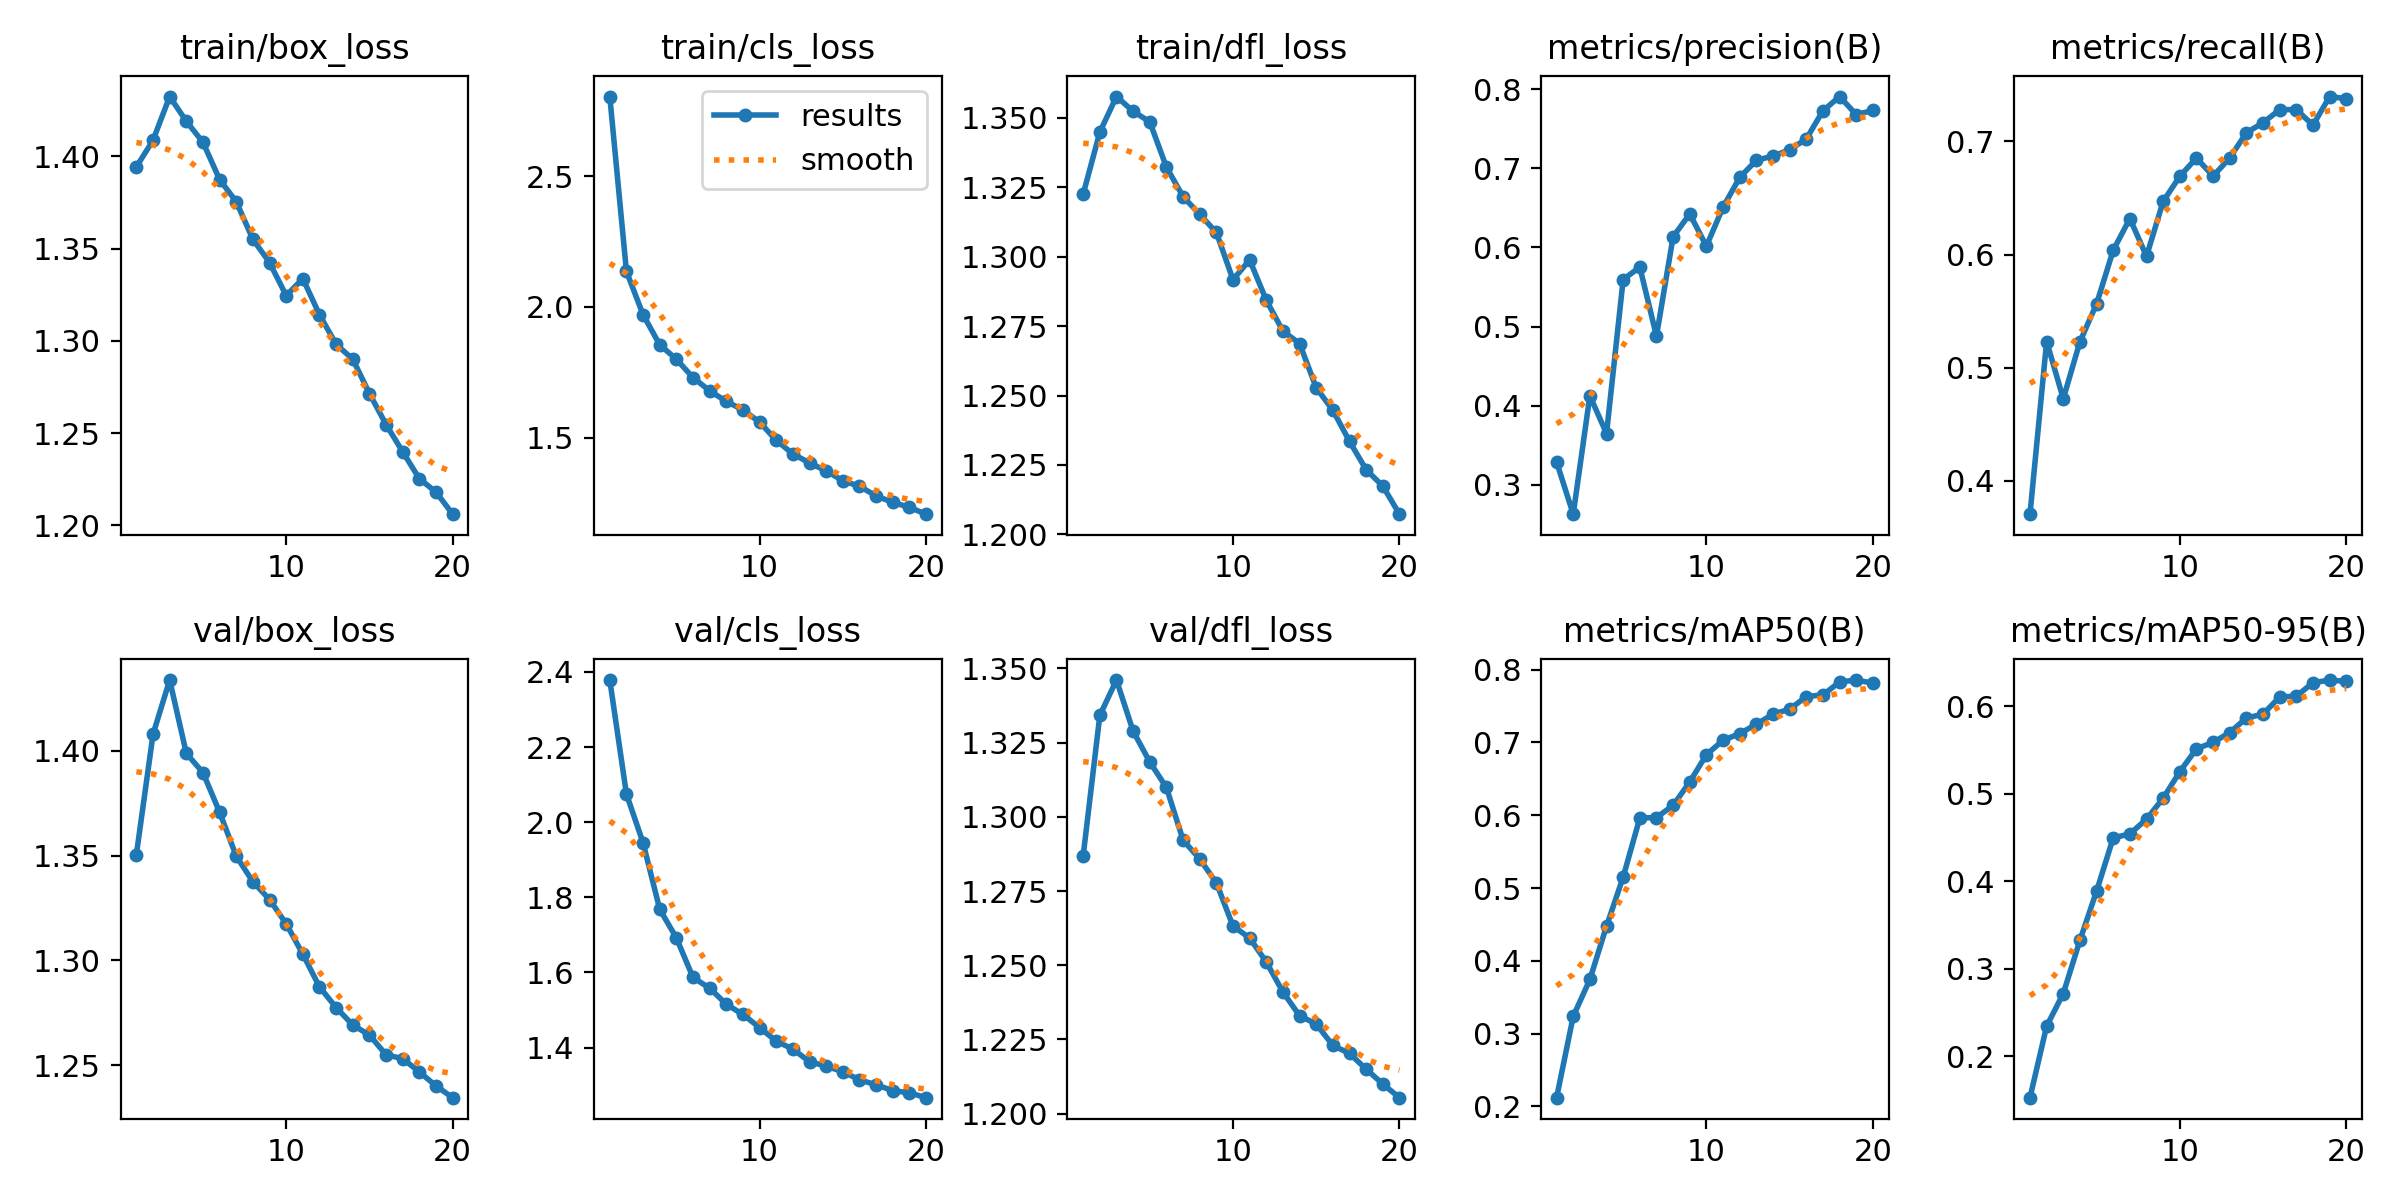

Data behind this chart, as committed beside it:
epoch, train/box_loss, train/cls_loss, train/dfl_loss, metrics/precision(B), metrics/recall(B), metrics/mAP50(B), metrics/mAP50-95(B), val/box_loss, val/cls_loss, val/dfl_loss, lr/pg0, lr/pg1, lr/pg2
1, 1.394, 2.805, 1.323, 0.3285, 0.3706, 0.212, 0.1527, 1.351, 2.378, 1.287, 0.0001076, 0.0001076, 0.0001076
2, 1.409, 2.136, 1.345, 0.2626, 0.5232, 0.3237, 0.2344, 1.408, 2.075, 1.334, 0.0002046, 0.0002046, 0.0002046
3, 1.433, 1.97, 1.358, 0.4124, 0.4726, 0.3744, 0.2717, 1.434, 1.945, 1.346, 0.0002909, 0.0002909, 0.0002909
4, 1.419, 1.855, 1.352, 0.3646, 0.523, 0.4476, 0.3326, 1.399, 1.768, 1.329, 0.000275, 0.000275, 0.000275
5, 1.408, 1.8, 1.349, 0.5595, 0.5564, 0.5151, 0.3887, 1.39, 1.692, 1.319, 0.000275, 0.000275, 0.000275
6, 1.387, 1.73, 1.332, 0.5752, 0.6038, 0.5963, 0.4497, 1.371, 1.587, 1.31, 0.000259, 0.000259, 0.000259
7, 1.375, 1.679, 1.322, 0.4879, 0.6319, 0.5969, 0.4542, 1.35, 1.558, 1.292, 0.0002431, 0.0002431, 0.0002431
8, 1.355, 1.639, 1.315, 0.6135, 0.5985, 0.6135, 0.4711, 1.337, 1.515, 1.286, 0.0002271, 0.0002271, 0.0002271
9, 1.343, 1.606, 1.309, 0.6424, 0.647, 0.6458, 0.4951, 1.329, 1.488, 1.278, 0.0002111, 0.0002111, 0.0002111
10, 1.325, 1.56, 1.292, 0.6016, 0.6692, 0.6833, 0.5253, 1.317, 1.453, 1.263, 0.0001951, 0.0001951, 0.0001951
11, 1.334, 1.49, 1.299, 0.651, 0.6854, 0.7029, 0.5516, 1.303, 1.417, 1.259, 0.0001791, 0.0001791, 0.0001791
12, 1.314, 1.438, 1.284, 0.6886, 0.6693, 0.7121, 0.5588, 1.287, 1.396, 1.251, 0.0001631, 0.0001631, 0.0001631
13, 1.298, 1.403, 1.273, 0.7102, 0.6854, 0.7251, 0.5702, 1.277, 1.362, 1.241, 0.0001471, 0.0001471, 0.0001471
14, 1.29, 1.373, 1.269, 0.7157, 0.7076, 0.7389, 0.5867, 1.269, 1.351, 1.233, 0.0001311, 0.0001311, 0.0001311
15, 1.272, 1.335, 1.253, 0.7236, 0.7165, 0.7457, 0.5912, 1.264, 1.336, 1.23, 0.0001151, 0.0001151, 0.0001151
16, 1.255, 1.314, 1.245, 0.7373, 0.728, 0.7631, 0.6108, 1.255, 1.314, 1.223, 9.9161e-05, 9.9161e-05, 9.9161e-05
17, 1.24, 1.277, 1.234, 0.7728, 0.7281, 0.7653, 0.6117, 1.253, 1.301, 1.22, 8.3173e-05, 8.3173e-05, 8.3173e-05
18, 1.225, 1.252, 1.223, 0.7909, 0.7143, 0.7832, 0.627, 1.247, 1.286, 1.215, 6.7184e-05, 6.7184e-05, 6.7184e-05
19, 1.218, 1.234, 1.217, 0.7682, 0.7396, 0.7858, 0.6301, 1.24, 1.28, 1.21, 5.1196e-05, 5.1196e-05, 5.1196e-05
20, 1.206, 1.207, 1.207, 0.7733, 0.7378, 0.7815, 0.6286, 1.234, 1.267, 1.205, 3.5207e-05, 3.5207e-05, 3.5207e-05
